The GitHub repository arata-toya/pai-final-patrol contains a labelled image folder "data" with 3 categories: crack, normal, stain. Examples follow, each with its label.

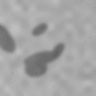
Label: stain

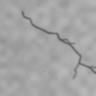
Label: crack

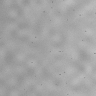
Label: normal

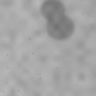
Label: stain

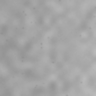
Label: normal

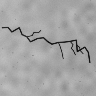
Label: crack
